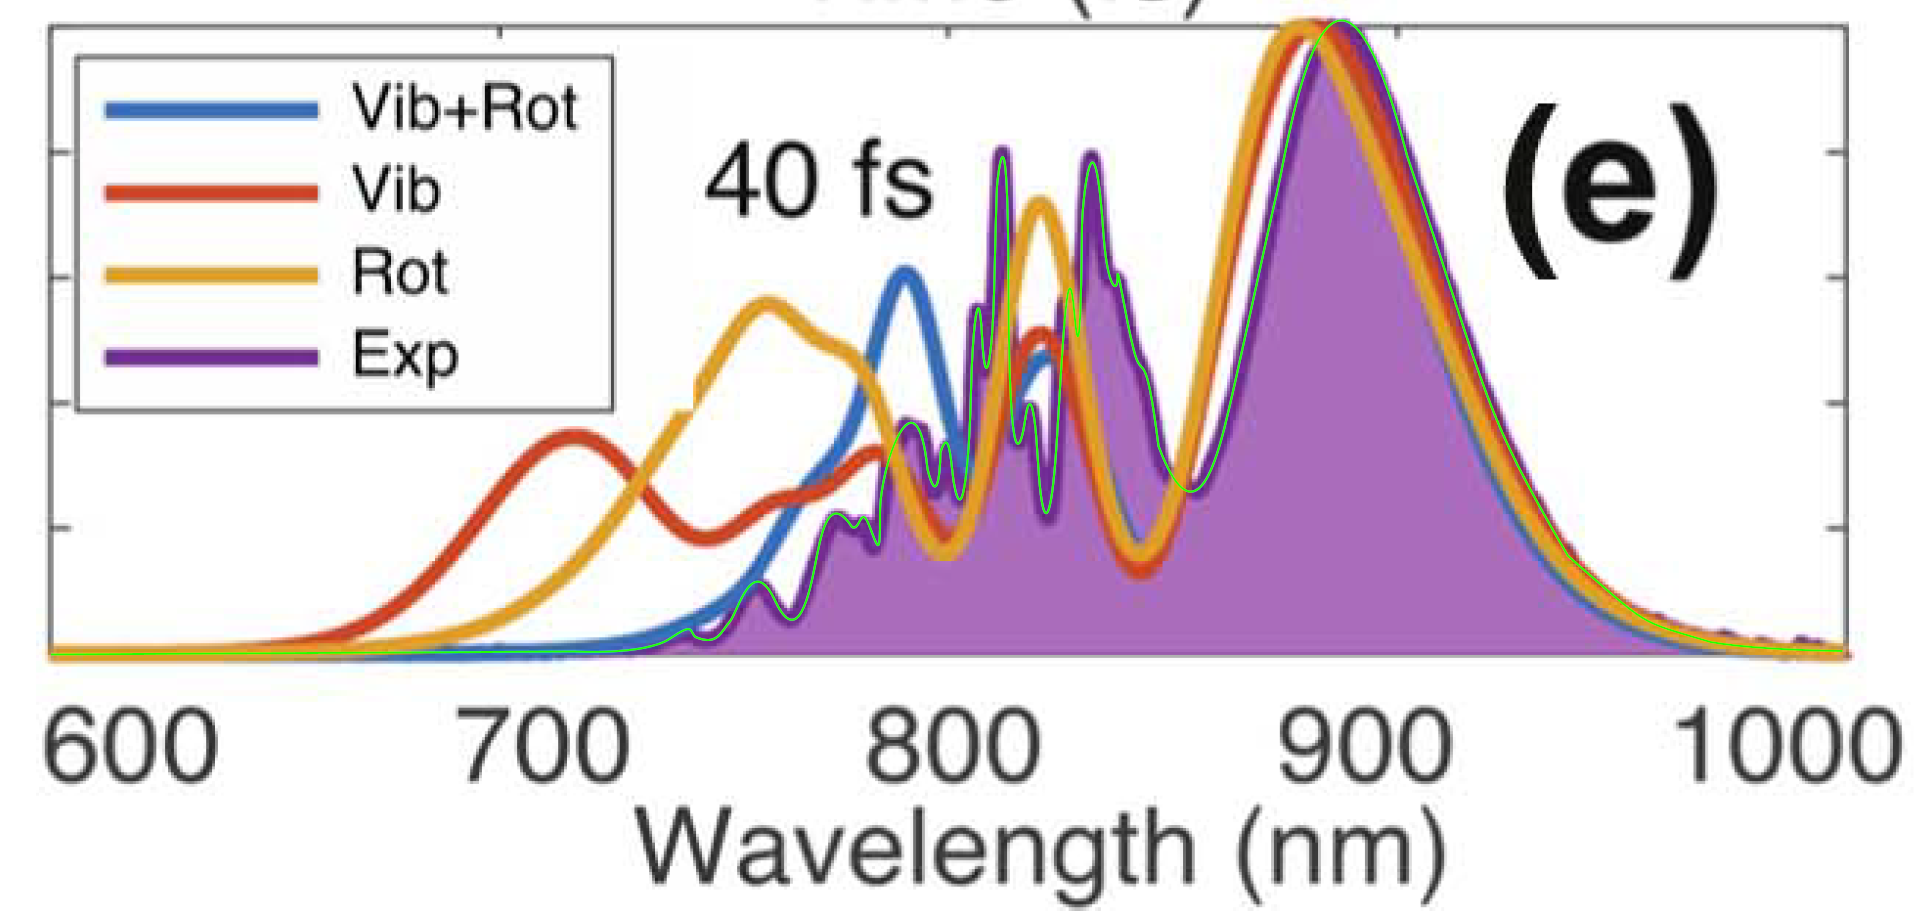

The table this chart was drawn from, first rows:
600.0348141, 0.00004603312244
600.5, 0.00004603
600.9, 0.00004603
601.4, 0.00004603
601.8, 0.00004603
602.3, 0.00004603
602.7, 0.00004603
603.2, 0.00004603
603.6, 0.00004603
604, 0.00004603
604.5, 0.00004603
604.9, 0.00004603
605.4, 0.00004603
605.8, 0.00004603
606.3, 0.00004603
606.7, 0.00004603
607.2, 0.00004603
607.6, 0.00004603
608.1, 0.00004603
608.5, 0.00004603
609, 0.00004603
609.4, 0.00004603
609.8, 0.00004603
610.3, 0.00004603
610.7, 0.00004603
611.2, 0.00004603
611.6, 0.00004603
612.1, 0.00004603
612.5, 0.00004603
613, 0.00004603
613.4, 0.00004603
613.9, 0.00004603
614.3, 0.00004603
614.8, 0.00004603
615.2, 0.0004437
615.6, 0.0008414
616.1, 0.0008414
616.5, 0.0008414
617, 0.0008414
617.4, 0.0008414
617.9, 0.0008414
618.3, 0.0008414
618.8, 0.0008414
619.2, 0.0008414
619.7, 0.0008414
620.1, 0.0008414
620.5, 0.0008414
621, 0.0008414
621.4, 0.0008414
621.9, 0.0008414
622.3, 0.0008414
622.8, 0.0008414
623.2, 0.001239
623.7, 0.001637
624.1, 0.001637
624.6, 0.001637
625, 0.001637
625.5, 0.001637
625.9, 0.001637
626.3, 0.001637
626.8, 0.001637
... 2,055 more rows
